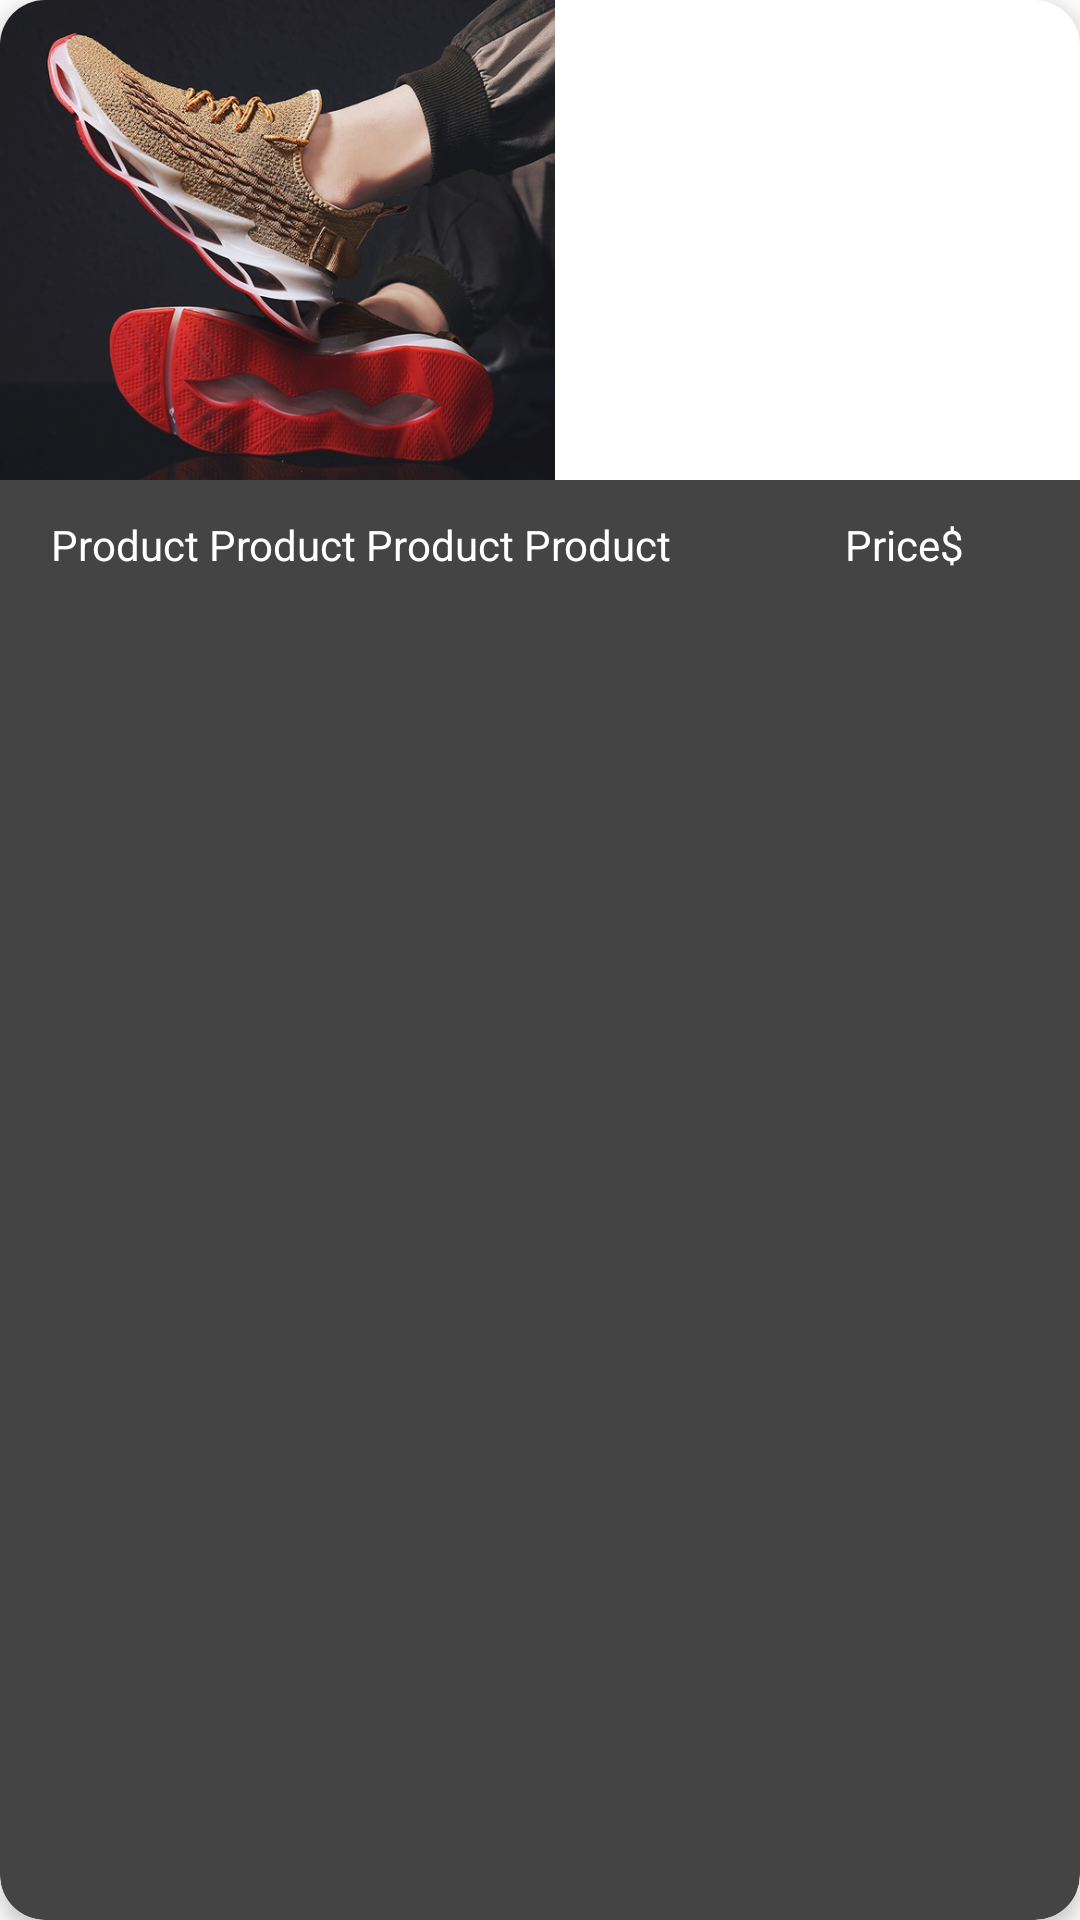

This screen was rendered from an Android layout file. Write that file and the resources it references.
<!-- AndroidManifest.xml: application theme Theme.OnlineShop -->
<!-- res/layout/product_layout.xml -->
<androidx.cardview.widget.CardView xmlns:android="http://schemas.android.com/apk/res/android"
    xmlns:app="http://schemas.android.com/apk/res-auto"
    xmlns:tools="http://schemas.android.com/tools"
    android:layout_width="wrap_content"
    android:layout_height="wrap_content"
    android:layout_margin="10dp"
    android:elevation="8dp"
    app:cardCornerRadius="15dp"
    app:cardElevation="4dp">

    <LinearLayout
        android:layout_width="match_parent"
        android:layout_height="match_parent"
        android:orientation="vertical">

        <ImageView
            android:id="@+id/product_image"
            android:layout_width="185dp"
            android:layout_height="160dp"
            android:contentDescription="@string/personPicture"
            android:scaleType="centerCrop"
            android:src="@drawable/shoes"
            android:transitionName="product_image" />

        <LinearLayout
            android:layout_width="match_parent"
            android:layout_height="match_parent"
            android:background="@drawable/product_category_title_shape"
            android:gravity="center"
            android:orientation="horizontal"
            android:padding="12dp"
            android:textAlignment="center"
            android:weightSum="3">

            <TextView
                android:id="@+id/product_title"
                android:layout_width="wrap_content"
                android:layout_height="match_parent"
                android:layout_weight="2"
                android:gravity="start"
                android:paddingStart="5dp"
                android:text="@string/product_product_product_product"
                android:textColor="@android:color/white"
                android:transitionName="product_name"
                tools:ignore="RtlSymmetry" />

            <TextView
                android:id="@+id/product_price"
                android:layout_width="wrap_content"
                android:layout_height="match_parent"
                android:layout_weight="1"
                android:gravity="start"
                android:paddingStart="5dp"
                android:text="@string/price"
                android:textColor="@android:color/white"
                android:transitionName="product_price"
                tools:ignore="RtlSymmetry" />
        </LinearLayout>
    </LinearLayout>
</androidx.cardview.widget.CardView>
<!-- resources referenced by this layout -->
<resources>
  <!-- drawable product_category_title_shape (drawable) -->
  <?xml version="1.0" encoding="utf-8"?>
  <shape xmlns:android="http://schemas.android.com/apk/res/android">
      <solid android:color="@color/colorPrimaryDark" />
      <corners
          android:bottomLeftRadius="15dp"
          android:bottomRightRadius="15dp" />
  </shape>
  <!-- drawable shoes: jpg bitmap (drawable, 137851 bytes) -->
  <string name="personPicture">personPicture</string>
  <string name="price">Price$</string>
  <string name="product_product_product_product">Product Product Product Product</string>
  <style name="Theme.OnlineShop" parent="Base.Theme.OnlineShop" />
  <color name="colorPrimaryDark">#444</color>
  <style name="Base.Theme.OnlineShop" parent="Theme.MaterialComponents.Light.NoActionBar">
          <item name="colorPrimary">@color/colorPrimary</item>
          <item name="colorPrimaryDark">@color/colorPrimaryDark</item>
          <item name="colorAccent">@color/colorAccent</item>
      </style>
  <color name="colorPrimary">#555</color>
  <color name="colorAccent">#e66767</color>
</resources>
